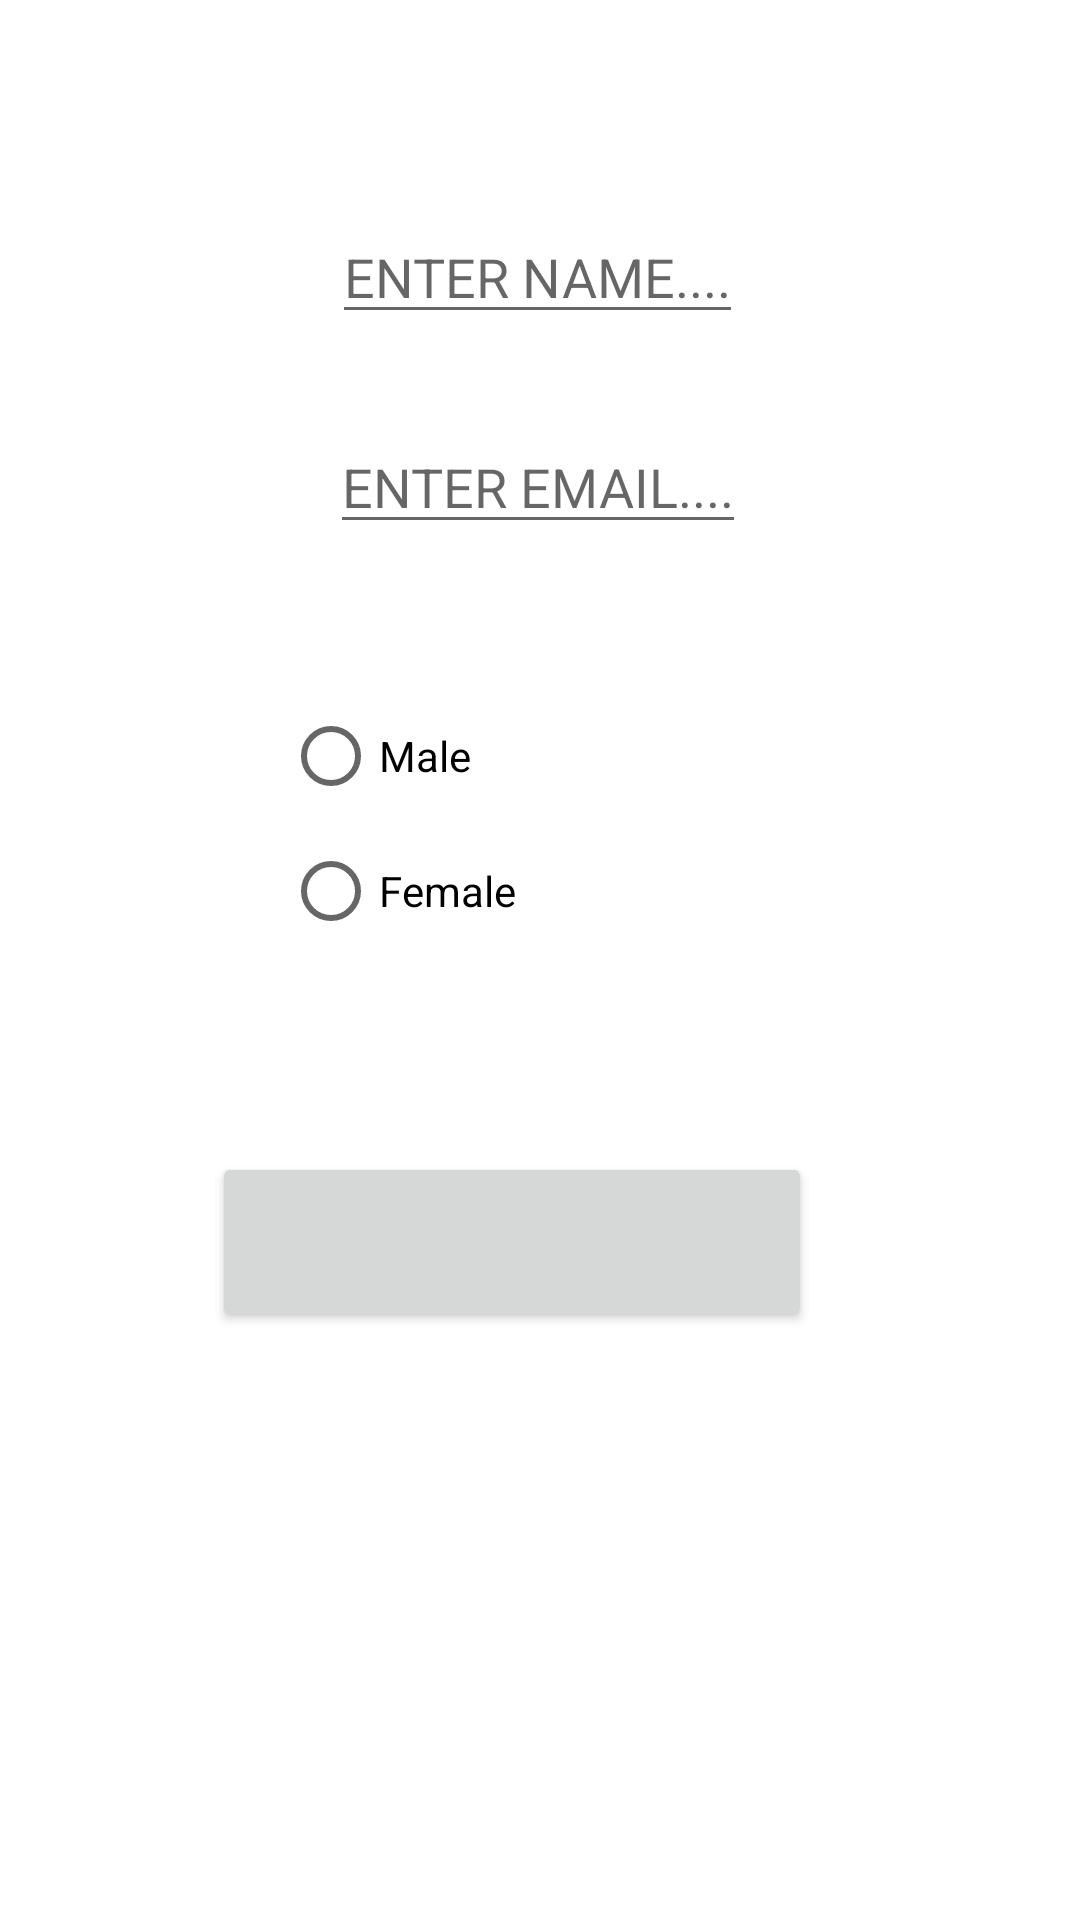

Write the Android layout XML for this screen, with the resource values it uses.
<!-- AndroidManifest.xml: application theme Theme.SimpleGet -->
<!-- res/layout/fragment_operation.xml -->
<?xml version="1.0" encoding="utf-8"?>
<layout xmlns:android="http://schemas.android.com/apk/res/android"
    xmlns:tools="http://schemas.android.com/tools"
    xmlns:app="http://schemas.android.com/apk/res-auto">

    <data>
        <variable
            name="info"
            type="com.example.simpleget.OperationsModel" />

    </data>

    <androidx.constraintlayout.widget.ConstraintLayout
        android:layout_width="match_parent"
        android:layout_height="match_parent"
        tools:context=".Operation">

        <EditText

            android:id="@+id/Namefr"
            android:hint="ENTER NAME...."
            android:layout_width="wrap_content"
            android:layout_height="wrap_content"
            android:text="@{info.name}"
            app:layout_constraintEnd_toEndOf="parent"
            app:layout_constraintHorizontal_bias="0.497"
            app:layout_constraintStart_toStartOf="parent"
            app:layout_constraintTop_toTopOf="parent"
            app:layout_constraintVertical_bias="0.365"
            android:layout_marginTop="70dp" />

        <EditText

            android:id="@+id/Emailfr"
            android:text="@{info.email}"
            android:hint="ENTER EMAIL...."
            android:layout_width="wrap_content"
            android:layout_height="wrap_content"
            app:layout_constraintEnd_toEndOf="parent"
            app:layout_constraintHorizontal_bias="0.497"
            app:layout_constraintStart_toStartOf="parent"
            app:layout_constraintTop_toTopOf="parent"
            app:layout_constraintVertical_bias="0.385"
            android:layout_marginTop="140dp" />


        <RadioGroup

            android:id="@+id/checkbox"
            android:layout_width="170dp"
            android:layout_height="90dp"
            android:layout_marginTop="228dp"


            app:layout_constraintEnd_toEndOf="parent"
            app:layout_constraintHorizontal_bias="0.497"
            app:layout_constraintStart_toStartOf="parent"
            app:layout_constraintTop_toTopOf="parent"
            app:layout_constraintVertical_bias="0.525">

            <RadioButton
                android:id="@+id/Malechk"
                android:layout_width="wrap_content"
                android:layout_height="wrap_content"
                android:text="Male"
                />

            <RadioButton

                android:id="@+id/Femalechk"
                android:layout_width="wrap_content"
                android:layout_height="wrap_content"
                android:text="Female" />
        </RadioGroup>

        <Button

            android:id="@+id/createfr"
            android:layout_width="200dp"
            android:layout_height="60dp"

            android:layout_marginTop="384dp"
            android:layout_marginRight="60dp"


            android:textColor="@color/black"
            app:layout_constraintEnd_toEndOf="parent"
            app:layout_constraintHorizontal_bias="0.706"
            app:layout_constraintStart_toStartOf="parent"
            app:layout_constraintTop_toTopOf="parent" />


    </androidx.constraintlayout.widget.ConstraintLayout>
</layout>
<!-- resources referenced by this layout -->
<resources>
  <color name="black">#FF000000</color>
  <style name="Theme.SimpleGet" parent="Theme.MaterialComponents.DayNight.DarkActionBar">
          
          <item name="colorPrimary">@color/white</item>
          <item name="colorPrimaryVariant">@color/material_dynamic_tertiary90</item>
          <item name="colorOnPrimary">@color/white</item>
          
          <item name="colorSecondary">@color/teal_200</item>
          <item name="colorSecondaryVariant">@color/teal_700</item>
          <item name="colorOnSecondary">@color/black</item>
          
          <item name="android:statusBarColor" tools:targetApi="l">?attr/colorPrimaryVariant</item>
          
      </style>
  <color name="white">#FFFFFFFF</color>
  <color name="teal_200">#FF00FFC3</color>
  <color name="teal_700">#FF018786</color>
</resources>
